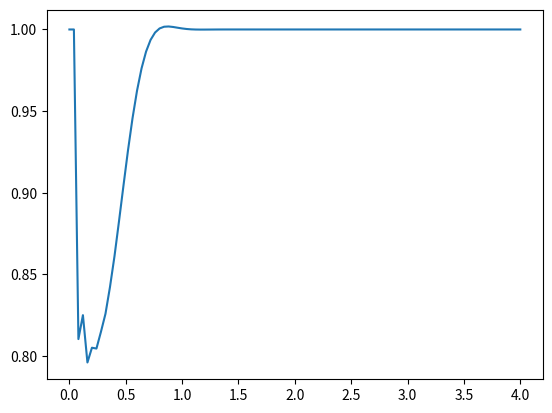

Generate this figure with matplotlib:
# This code utilises central differences to solve most of the equation, but we don't have enough BC's to solve them all,
# so we use forward differences to solve for a couple of boundary conditions.

import numpy as np
import matplotlib.pyplot as plt
from scipy.integrate import solve_ivp

N = 1_00
L = 4
dx = 1.0

t_span = 10
x = np.linspace(0, L, N+1)

Q = 0.7
h_0 = 1.0

# Define initial conditions
y0 = h_0 * np.ones(N+1)

def f(t, h):
    h = h.copy()
    dhdt = np.zeros_like(h)

    # Include BCs
    h[0] = h_0
    h[1] = (h[0] + 3*h[2] - h[3] - (((Q-h[0])*dx**3)/h[0]**3)) / 3
    h[N-1] = h[N]
    h[N] = (3*h[N-2] - h[N-3])/2

    # Implement central differences
    for i in range(3, N-3):
        fi_P1 = ((h[i+1]**3)/(2*dx**3)) * (h[i+3] - 2*h[i+2] + 2*h[i] - h[i-1])
        fi_M1 = ((h[i-1]**3)/(2*dx**3)) * (h[i+1] - 2*h[i] + 2*h[i-2] - h[i-3])
        advection_term = h[i] - h[i-1]
        dhdt[i] = -(fi_P1 - fi_M1)/(dx) - advection_term/dx

    # Where i = 2
    i = 2
    fi_pos = ((h[i+1]**3)/(2*dx**3)) * (h[i+3] - 2*h[i+2] + 2*h[i] - h[i-1])    # CTD
    fi_neg = ((h[i-1]**3)/(dx**3)) * (h[i+2] - 3*h[i+1] + 3*h[i] - h[i-1])      # FWD
    advection_term = h[i] - h[i-1]
    dhdt[i] = -(fi_pos-fi_neg)/(dx) - advection_term/dx

    # Where i = N-2
    i = N-2
    fi_pos = ((h[i+1]**3)/(dx**3)) * (h[i-2] - 3*h[i-1] + 3*h[i] - h[i+1])      # FWD
    fi_neg = ((h[i-1]**3)/(2*dx**3)) * (h[i+1] - 2*h[i] + 2*h[i-2] - h[i-3])    # CTD
    advection_term = h[i] - h[i-1]
    dhdt[i] = -(fi_pos-fi_neg)/(dx) - advection_term/dx

    # plt.plot(dhdt)
    # plt.title(f"T={t}")
    # plt.show()
    return dhdt

def main(y0, t_span):
    sol = solve_ivp(f, t_span, y0, method='RK45', rtol=1e-6, atol=1e-8)
    print(sol.success)
    print(sol.status)
    print(sol.message)
    plt.plot(x, sol.y[:, -1])
    plt.show()

if __name__ == '__main__':
    main(y0=y0, t_span=[0, t_span])
